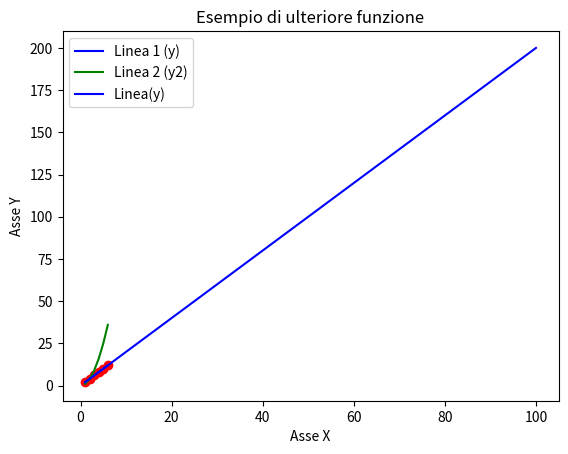

Source code (Python):
# una lista di numeri (asse X)
x = [1, 2, 3, 4, 5]

# un'altra lista di numeri (asse Y)
y = [2, 4, 6, 8, 10]

print(x)
print(y)


for valore in x: # ciclo su ogni valore della lista x
    print(valore)


# numero di elementi
print("Lunghezza di x:", len(x))

# primo elemento (si parte da 0)
print("Primo elemento di x:", x[0])

# aggiungo un valore alla fine
x.append(6)
y.append(12)

print("x aggiornata:", x)
print("y aggiornata:", y)

print("Lunghezza di x:", len(x))
print("Lunghezza di x:", len(y))


import matplotlib.pyplot as plt

import matplotlib.pyplot as plt

plt.plot(x, y, color="blue") # creo il grafico con x e y e il colore blu della linea

plt.xlabel("Valori di X") # etichetta asse X
plt.ylabel("Valori di Y") # etichetta asse Y
plt.title("Esempio di grafico 2D") # titolo del grafico

plt.show() # mostro il grafico


plt.plot(x, y, color="red", marker="o", linestyle="--") # Creo il grafico con x e y, colore rosso, marker a cerchio e linea tratteggiata

plt.xlabel("Asse X") # Etichetta asse X
plt.ylabel("Asse Y") # Etichetta asse Y
plt.title("Grafico con colore e stile personalizzati") # Titolo del grafico

plt.show() # Mostro il grafico


y2 = [1, 4, 9, 16, 25, 36] # Seconda lista di numeri (asse Y2)

plt.plot(x, y, color="blue", label="Linea 1 (y)") # Creo il primo grafico con etichetta
plt.plot(x, y2, color="green", label="Linea 2 (y2)") # Creo il secondo grafico con etichetta

plt.xlabel("Asse X") # Etichetta asse X
plt.ylabel("Asse Y") # Etichetta asse Y
plt.title("Confronto tra due grafici") # Titolo del grafico
plt.legend() # Mostro la legenda

plt.show() # Mostro il grafico


# Ulteriore esempio con funzione f(x) = 2*x
import numpy as np 

x = np.linspace(1,100,100) # Creo la lista con 100 numeri che partono da 1 fino a 100

y = 2 * x # f(x) = 2*x 

plt.plot(x, y, color="blue", label="Linea(y)") # Creo il grafico con etichetta

plt.xlabel("Asse X") # Etichetta asse X
plt.ylabel("Asse Y") # Etichetta asse Y
plt.title("Esempio di ulteriore funzione") # Titolo del grafico
plt.legend() # Mostro la legenda

plt.show() # Mostro il grafico